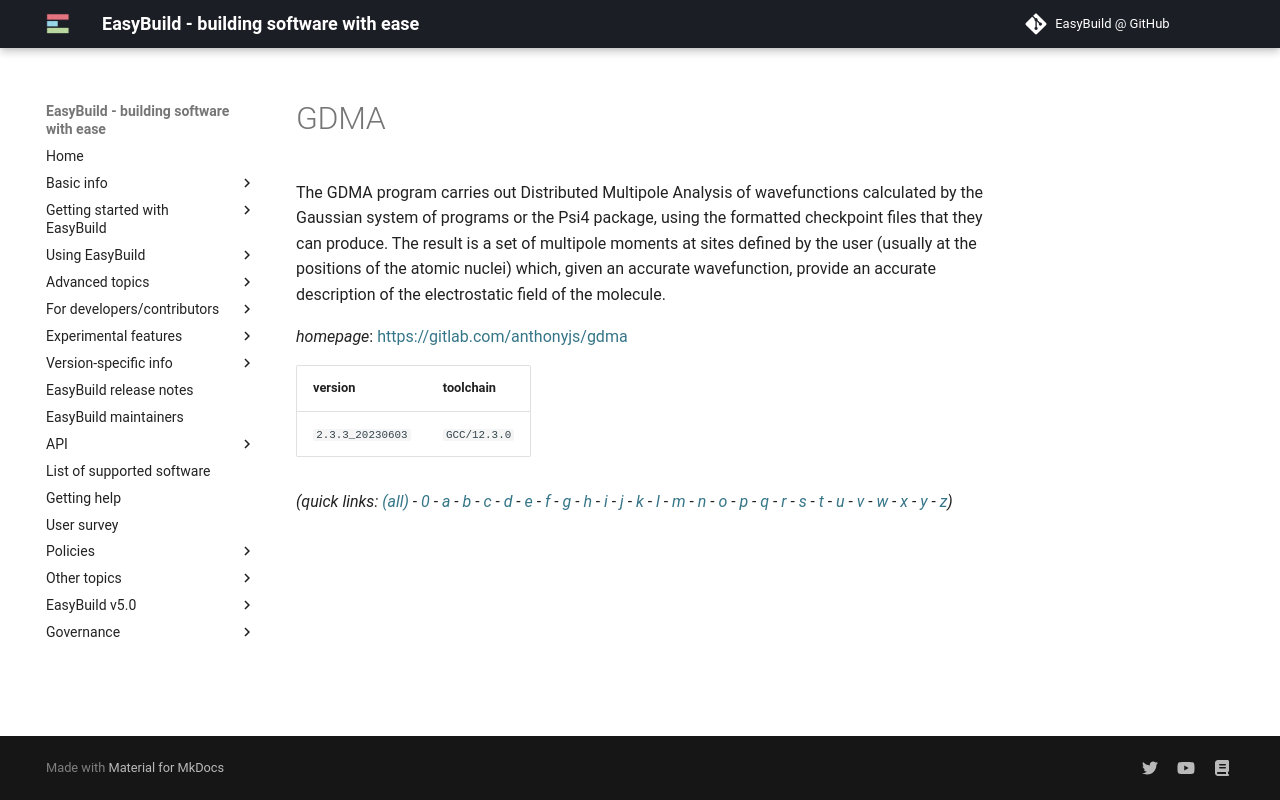

repository: easybuilders/easybuild-docs · page: version-specific/supported-software/g/GDMA/index.html · generator: mkdocs

---
search:
  boost: 0.5
---
# GDMA

The GDMA program carries out Distributed Multipole Analysis of wavefunctions calculated by the Gaussian system of programs or the Psi4 package, using the formatted checkpoint files that they can produce. The result is a set of multipole moments at sites defined by the user (usually at the positions of the atomic nuclei) which, given an accurate wavefunction, provide an accurate description of the electrostatic field of the molecule.

*homepage*: <https://gitlab.com/anthonyjs/gdma>

version | toolchain
--------|----------
``2.3.3_20230603`` | ``GCC/12.3.0``


*(quick links: [(all)](../index.md) - [0](../0/index.md) - [a](../a/index.md) - [b](../b/index.md) - [c](../c/index.md) - [d](../d/index.md) - [e](../e/index.md) - [f](../f/index.md) - [g](../g/index.md) - [h](../h/index.md) - [i](../i/index.md) - [j](../j/index.md) - [k](../k/index.md) - [l](../l/index.md) - [m](../m/index.md) - [n](../n/index.md) - [o](../o/index.md) - [p](../p/index.md) - [q](../q/index.md) - [r](../r/index.md) - [s](../s/index.md) - [t](../t/index.md) - [u](../u/index.md) - [v](../v/index.md) - [w](../w/index.md) - [x](../x/index.md) - [y](../y/index.md) - [z](../z/index.md))*
